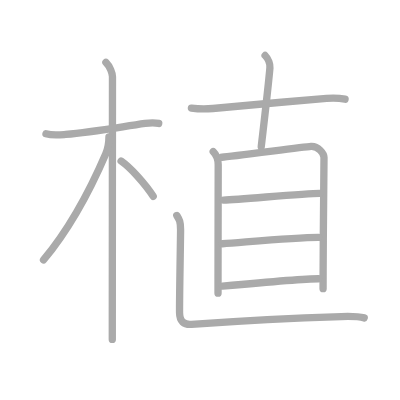
t = 0.00 s
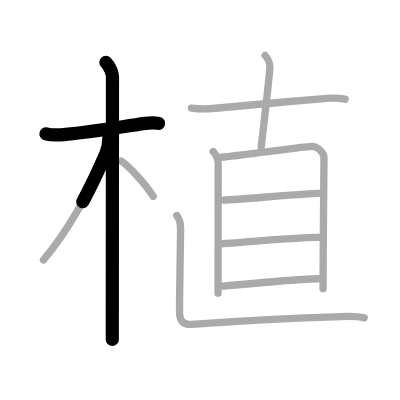
t = 2.50 s
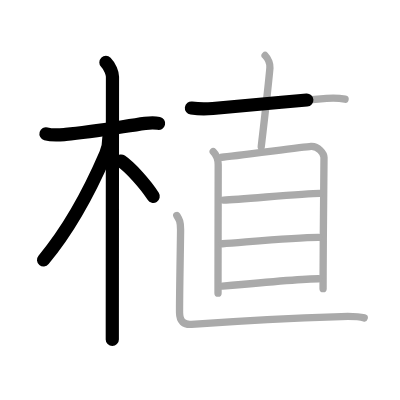
t = 4.75 s
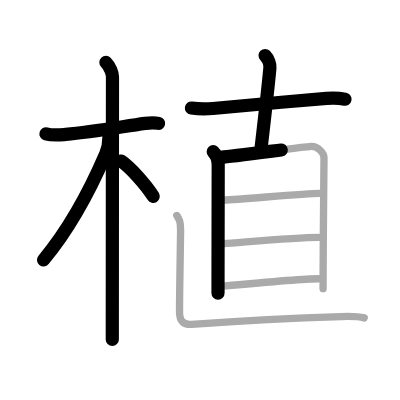
t = 7.25 s
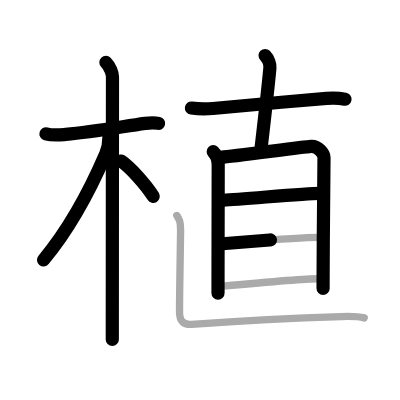
t = 9.50 s
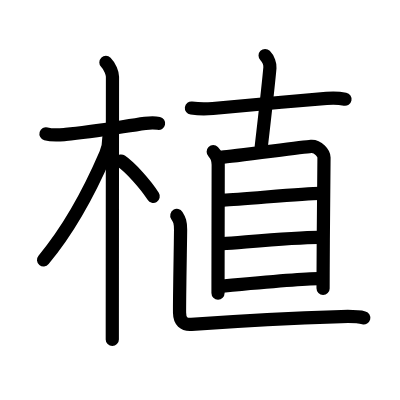
t = 12.00 s

The animated SVG that drew these frames (rendered in a browser with its animation timeline set to each time). Animation: 12 SMIL elements (animate=12); one cycle of 12.00 s.

<?xml version="1.0" standalone="no"?>
<!DOCTYPE svg PUBLIC "-//W3C//DTD SVG 1.1//EN"   "http://www.w3.org/Graphics/SVG/1.1/DTD/svg11.dtd">
<svg width="400px" height="400px"  version="1.1" xmlns="http://www.w3.org/2000/svg">
  <defs>
    <marker id="Triangle" viewBox="0 0 10 10" refX="0" refY="5" markerUnits="strokeWidth" markerWidth="3" style="stroke-opacity:0%;fill:#aaaaaa;" markerHeight="2" orient="auto">
      <path d="M 0 0 L 10 5 L 0 10 z" />
    </marker>
    
    <marker id="Arrow" viewBox="0 0 10 10" refX="5" refY="5" markerUnits="strokeWidth" markerWidth="1.8" style="stroke-opacity:0%;fill:#770000;" markerHeight="2" orient="auto">
      <path d="M 0 4 L 6 4 L 4 1 L 10 5 L 4 9 L 6 6 L 0 6 z" />
        <circle cx="5" cy="5" r="5" />
      </marker>
    
    <marker id="TriangleRed" viewBox="0 0 10 10" refX="0" refY="5" markerUnits="strokeWidth" markerWidth="3" style="stroke-opacity:0%;fill:#CC0000;" markerHeight="2" orient="auto">
      <path d="M 0 0 L 10 5 L 0 10 z" />
    </marker>
    
    <marker id="ArrowRed" viewBox="0 0 10 10" refX="5" refY="5" markerUnits="strokeWidth" markerWidth="1.8" style="stroke-opacity:0%;fill:#CC0000;" markerHeight="2" orient="auto">
      <path d="M 0 4 L 6 4 L 4 1 L 10 5 L 4 9 L 6 6 L 0 6 z" />
        <circle cx="5" cy="5" r="5" />
      </marker>
    
  </defs>
  
  <path style="fill:#ffffff; fill-opacity:100%; fill-rule:evenodd; stroke-width:0;" d="M 0 0 L 400px 0 L 400px 400px L 0 400px L 0 0" />

  <g transform="scale(3.6697247706422 3.6697247706422)">
<path style="fill:none; fill-opacity:0%; fill-rule:evenodd; stroke:#aaaaaa; stroke-opacity:100%; stroke-width: 1.5pt; stroke-linejoin:round; stroke-linecap:round;" d="M12.53 36.47c1.85 0.53 3.66 0.31 5.36 0.16c7.23-0.63 14.51-1.97 21.65-3.01c0.92-0.13 2.59-0.24 3.71 0.01"></path>
<path style="fill:none; fill-opacity:0%; fill-rule:evenodd; stroke:#aaaaaa; stroke-opacity:100%; stroke-width: 1.5pt; stroke-linejoin:round; stroke-linecap:round;" d="M28.86 17c1.13 1.13 1.79 2.97 1.79 3.92c0 2.77-0.04 47.89-0.05 65.45c0 2.9 0 5.04 0 6.12"></path>
<path style="fill:none; fill-opacity:0%; fill-rule:evenodd; stroke:#aaaaaa; stroke-opacity:100%; stroke-width: 1.5pt; stroke-linejoin:round; stroke-linecap:round;" d="M29.69 37.28c0 1.84-0.52 3.82-0.89 4.67c-5.15 11.98-10.3 20.92-16.94 28.88"></path>
<path style="fill:none; fill-opacity:0%; fill-rule:evenodd; stroke:#aaaaaa; stroke-opacity:100%; stroke-width: 1.5pt; stroke-linejoin:round; stroke-linecap:round;" d="M33 43.88c2.51 1.73 6.63 6.27 8.75 9.62"></path>
<path style="fill:none; fill-opacity:0%; fill-rule:evenodd; stroke:#aaaaaa; stroke-opacity:100%; stroke-width: 1.5pt; stroke-linejoin:round; stroke-linecap:round;" d="M52.16 29.45c2.21 0.3 4.16 0.27 5.84 0.11c8.54-0.81 21-1.94 31-2.75c1.67-0.13 3.37-0.11 5.03 0.22"></path>
<path style="fill:none; fill-opacity:0%; fill-rule:evenodd; stroke:#aaaaaa; stroke-opacity:100%; stroke-width: 1.5pt; stroke-linejoin:round; stroke-linecap:round;" d="M72.24 15.12c0.94 0.94 1.38 2.46 1.31 3.37c-0.42 4.89-1.05 10.14-2.36 21.47"></path>
<path style="fill:none; fill-opacity:0%; fill-rule:evenodd; stroke:#aaaaaa; stroke-opacity:100%; stroke-width: 1.5pt; stroke-linejoin:round; stroke-linecap:round;" d="M58.1 41.34c0.97 0.97 1.36 2.38 1.36 3.54c0 1.02-0.04 20.49-0.05 31.24c0 1.43 0 2.7 0 3.76"></path>
<path style="fill:none; fill-opacity:0%; fill-rule:evenodd; stroke:#aaaaaa; stroke-opacity:100%; stroke-width: 1.5pt; stroke-linejoin:round; stroke-linecap:round;" d="M60.47 42.84c2.68-0.15 21.82-2.76 24.28-2.94c1.93-0.14 3.54 1.92 3.54 3c0 2.2-0.2 18.86-0.24 31.35c-0.01 1.55-0.01 3.04-0.01 4.42"></path>
<path style="fill:none; fill-opacity:0%; fill-rule:evenodd; stroke:#aaaaaa; stroke-opacity:100%; stroke-width: 1.5pt; stroke-linejoin:round; stroke-linecap:round;" d="M60.92 54.52c5.09-0.2 22.02-1.84 26.18-1.84"></path>
<path style="fill:none; fill-opacity:0%; fill-rule:evenodd; stroke:#aaaaaa; stroke-opacity:100%; stroke-width: 1.5pt; stroke-linejoin:round; stroke-linecap:round;" d="M60.62 66.43c6.79-0.49 19.58-1.74 26.17-1.74"></path>
<path style="fill:none; fill-opacity:0%; fill-rule:evenodd; stroke:#aaaaaa; stroke-opacity:100%; stroke-width: 1.5pt; stroke-linejoin:round; stroke-linecap:round;" d="M60.63 77.97c4.73-0.44 22.78-2.02 26.19-2.02"></path>
<path style="fill:none; fill-opacity:0%; fill-rule:evenodd; stroke:#aaaaaa; stroke-opacity:100%; stroke-width: 1.5pt; stroke-linejoin:round; stroke-linecap:round;" d="M48.18 58.72c0.69 1.14 1.03 1.6 1.03 3.88s-0.33 18.77-0.28 22.62c0.03 2.34 1.16 3.33 3.24 3.17c13.96-1.02 24.58-1.64 40.84-2.13c1.89-0.06 4.37-0.14 6.24 0.37"></path>

<path style="fill:none; fill-opacity:0%; fill-rule:evenodd; stroke:#000000; stroke-opacity:100%; stroke-width: 2.7pt; stroke-linejoin:round; stroke-linecap:round;" d="M12.53 36.47c1.85 0.53 3.66 0.31 5.36 0.16c7.23-0.63 14.51-1.97 21.65-3.01c0.92-0.13 2.59-0.24 3.71 0.01" pathLength="100" stroke-dashoffset="100" stroke-dasharray="100 105"><animate id="dashAnim1" attributeName="stroke-dashoffset" from="100" to="0" dur="1s" calcMode="linear" fill="freeze"/></path>
<path style="fill:none; fill-opacity:0%; fill-rule:evenodd; stroke:#000000; stroke-opacity:100%; stroke-width: 2.7pt; stroke-linejoin:round; stroke-linecap:round;" d="M28.86 17c1.13 1.13 1.79 2.97 1.79 3.92c0 2.77-0.04 47.89-0.05 65.45c0 2.9 0 5.04 0 6.12" pathLength="100" stroke-dashoffset="100" stroke-dasharray="100 105"><animate id="dashAnim2" attributeName="stroke-dashoffset" from="100" to="0" dur="1s" calcMode="linear" begin="dashAnim1.end" fill="freeze"/></path>
<path style="fill:none; fill-opacity:0%; fill-rule:evenodd; stroke:#000000; stroke-opacity:100%; stroke-width: 2.7pt; stroke-linejoin:round; stroke-linecap:round;" d="M29.69 37.28c0 1.84-0.52 3.82-0.89 4.67c-5.15 11.98-10.3 20.92-16.94 28.88" pathLength="100" stroke-dashoffset="100" stroke-dasharray="100 105"><animate id="dashAnim3" attributeName="stroke-dashoffset" from="100" to="0" dur="1s" calcMode="linear" begin="dashAnim2.end" fill="freeze"/></path>
<path style="fill:none; fill-opacity:0%; fill-rule:evenodd; stroke:#000000; stroke-opacity:100%; stroke-width: 2.7pt; stroke-linejoin:round; stroke-linecap:round;" d="M33 43.88c2.51 1.73 6.63 6.27 8.75 9.62" pathLength="100" stroke-dashoffset="100" stroke-dasharray="100 105"><animate id="dashAnim4" attributeName="stroke-dashoffset" from="100" to="0" dur="1s" calcMode="linear" begin="dashAnim3.end" fill="freeze"/></path>
<path style="fill:none; fill-opacity:0%; fill-rule:evenodd; stroke:#000000; stroke-opacity:100%; stroke-width: 2.7pt; stroke-linejoin:round; stroke-linecap:round;" d="M52.16 29.45c2.21 0.3 4.16 0.27 5.84 0.11c8.54-0.81 21-1.94 31-2.75c1.67-0.13 3.37-0.11 5.03 0.22" pathLength="100" stroke-dashoffset="100" stroke-dasharray="100 105"><animate id="dashAnim5" attributeName="stroke-dashoffset" from="100" to="0" dur="1s" calcMode="linear" begin="dashAnim4.end" fill="freeze"/></path>
<path style="fill:none; fill-opacity:0%; fill-rule:evenodd; stroke:#000000; stroke-opacity:100%; stroke-width: 2.7pt; stroke-linejoin:round; stroke-linecap:round;" d="M72.24 15.12c0.94 0.94 1.38 2.46 1.31 3.37c-0.42 4.89-1.05 10.14-2.36 21.47" pathLength="100" stroke-dashoffset="100" stroke-dasharray="100 105"><animate id="dashAnim6" attributeName="stroke-dashoffset" from="100" to="0" dur="1s" calcMode="linear" begin="dashAnim5.end" fill="freeze"/></path>
<path style="fill:none; fill-opacity:0%; fill-rule:evenodd; stroke:#000000; stroke-opacity:100%; stroke-width: 2.7pt; stroke-linejoin:round; stroke-linecap:round;" d="M58.1 41.34c0.97 0.97 1.36 2.38 1.36 3.54c0 1.02-0.04 20.49-0.05 31.24c0 1.43 0 2.7 0 3.76" pathLength="100" stroke-dashoffset="100" stroke-dasharray="100 105"><animate id="dashAnim7" attributeName="stroke-dashoffset" from="100" to="0" dur="1s" calcMode="linear" begin="dashAnim6.end" fill="freeze"/></path>
<path style="fill:none; fill-opacity:0%; fill-rule:evenodd; stroke:#000000; stroke-opacity:100%; stroke-width: 2.7pt; stroke-linejoin:round; stroke-linecap:round;" d="M60.47 42.84c2.68-0.15 21.82-2.76 24.28-2.94c1.93-0.14 3.54 1.92 3.54 3c0 2.2-0.2 18.86-0.24 31.35c-0.01 1.55-0.01 3.04-0.01 4.42" pathLength="100" stroke-dashoffset="100" stroke-dasharray="100 105"><animate id="dashAnim8" attributeName="stroke-dashoffset" from="100" to="0" dur="1s" calcMode="linear" begin="dashAnim7.end" fill="freeze"/></path>
<path style="fill:none; fill-opacity:0%; fill-rule:evenodd; stroke:#000000; stroke-opacity:100%; stroke-width: 2.7pt; stroke-linejoin:round; stroke-linecap:round;" d="M60.92 54.52c5.09-0.2 22.02-1.84 26.18-1.84" pathLength="100" stroke-dashoffset="100" stroke-dasharray="100 105"><animate id="dashAnim9" attributeName="stroke-dashoffset" from="100" to="0" dur="1s" calcMode="linear" begin="dashAnim8.end" fill="freeze"/></path>
<path style="fill:none; fill-opacity:0%; fill-rule:evenodd; stroke:#000000; stroke-opacity:100%; stroke-width: 2.7pt; stroke-linejoin:round; stroke-linecap:round;" d="M60.62 66.43c6.79-0.49 19.58-1.74 26.17-1.74" pathLength="100" stroke-dashoffset="100" stroke-dasharray="100 105"><animate id="dashAnim10" attributeName="stroke-dashoffset" from="100" to="0" dur="1s" calcMode="linear" begin="dashAnim9.end" fill="freeze"/></path>
<path style="fill:none; fill-opacity:0%; fill-rule:evenodd; stroke:#000000; stroke-opacity:100%; stroke-width: 2.7pt; stroke-linejoin:round; stroke-linecap:round;" d="M60.63 77.97c4.73-0.44 22.78-2.02 26.19-2.02" pathLength="100" stroke-dashoffset="100" stroke-dasharray="100 105"><animate id="dashAnim11" attributeName="stroke-dashoffset" from="100" to="0" dur="1s" calcMode="linear" begin="dashAnim10.end" fill="freeze"/></path>
<path style="fill:none; fill-opacity:0%; fill-rule:evenodd; stroke:#000000; stroke-opacity:100%; stroke-width: 2.7pt; stroke-linejoin:round; stroke-linecap:round;" d="M48.18 58.72c0.69 1.14 1.03 1.6 1.03 3.88s-0.33 18.77-0.28 22.62c0.03 2.34 1.16 3.33 3.24 3.17c13.96-1.02 24.58-1.64 40.84-2.13c1.89-0.06 4.37-0.14 6.24 0.37" pathLength="100" stroke-dashoffset="100" stroke-dasharray="100 105"><animate id="dashAnim12" attributeName="stroke-dashoffset" from="100" to="0" dur="1s" calcMode="linear" begin="dashAnim11.end" fill="freeze"/></path>

</g>

</svg>  
          
